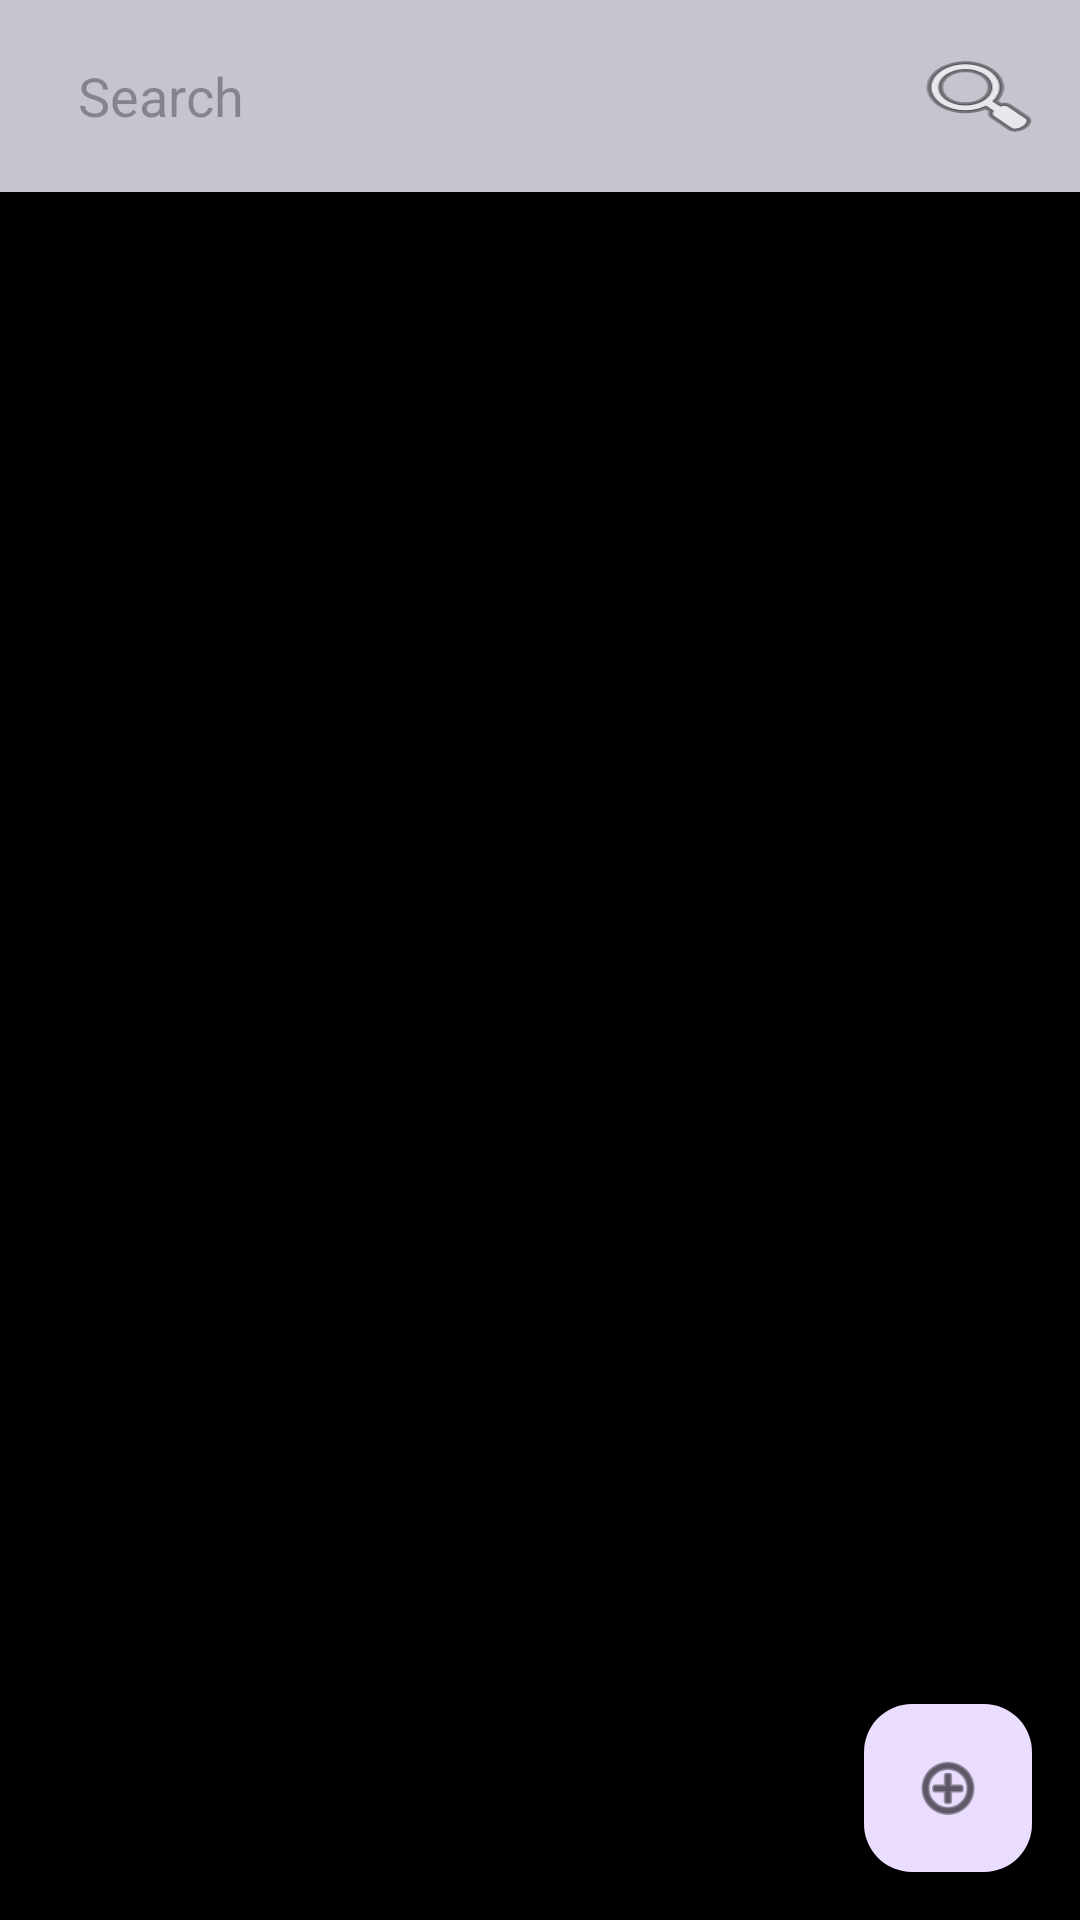

Android layout source for this screen:
<!-- AndroidManifest.xml: application theme Theme.NoteApp -->
<!-- res/layout/activity_main.xml -->
<?xml version="1.0" encoding="utf-8"?>
<androidx.constraintlayout.widget.ConstraintLayout xmlns:android="http://schemas.android.com/apk/res/android"
    xmlns:app="http://schemas.android.com/apk/res-auto"
    xmlns:tools="http://schemas.android.com/tools"
    android:layout_width="match_parent"
    android:layout_height="match_parent"
    android:background="@color/black"
    tools:context=".MainActivity">


    <com.google.android.material.appbar.MaterialToolbar
        android:id="@+id/materialToolbar"
        android:layout_width="match_parent"
        android:layout_height="wrap_content"
        android:background="#C7C3CF"

        android:minHeight="?attr/actionBarSize"
        android:theme="?attr/actionBarTheme"
        app:layout_constraintEnd_toEndOf="parent"
        app:layout_constraintStart_toStartOf="parent"
        app:layout_constraintTop_toTopOf="parent" >

       <LinearLayout
           android:layout_width="match_parent"
           android:layout_height="match_parent"
           android:orientation="horizontal"
           >
           <EditText
               android:layout_width="match_parent"
               android:layout_height="match_parent"
               android:hint="Search"
               android:background="@android:color/transparent"
               android:id="@+id/search_txt"
               android:layout_marginLeft="10dp"
               android:layout_weight="1"
               />

           <ImageButton
               android:layout_marginRight="10dp"
               android:id="@+id/search_btn"
               android:layout_width="match_parent"
               android:layout_height="match_parent"
               android:layout_weight="5"
               android:background="@android:drawable/ic_menu_search" />
       </LinearLayout>
    </com.google.android.material.appbar.MaterialToolbar>

    <ImageView
        android:id="@+id/imageView"
        android:layout_width="wrap_content"
        android:layout_height="wrap_content"
        android:src="@drawable/cuate"
        app:layout_constraintBottom_toBottomOf="parent"
        app:layout_constraintEnd_toEndOf="parent"
        app:layout_constraintStart_toStartOf="parent"
        app:layout_constraintTop_toTopOf="parent" />

    <TextView
        android:id="@+id/textView"
        android:layout_width="wrap_content"
        android:layout_height="wrap_content"
        android:layout_marginTop="32dp"
        android:fontFamily="@font/nunito"
        android:text="No Data Available !!!"
        android:textColor="@color/white"
        android:textSize="24sp"
        app:layout_constraintEnd_toEndOf="parent"
        app:layout_constraintStart_toStartOf="@+id/imageView"
        app:layout_constraintTop_toBottomOf="@+id/imageView" />

    <androidx.recyclerview.widget.RecyclerView
        android:id="@+id/recyclerView"
        android:layout_width="0dp"
        android:layout_height="0dp"

        app:layout_constraintBottom_toBottomOf="parent"
        app:layout_constraintEnd_toEndOf="parent"
        app:layout_constraintStart_toStartOf="parent"
        app:layout_constraintTop_toBottomOf="@+id/materialToolbar">

    </androidx.recyclerview.widget.RecyclerView>

    <com.google.android.material.floatingactionbutton.FloatingActionButton
        android:id="@+id/floatingActionButton"
        android:layout_width="wrap_content"
        android:layout_height="wrap_content"
        android:layout_marginEnd="16dp"
        android:layout_marginBottom="16dp"
        android:clickable="true"
        style="@style/Theme.AppCompat.DayNight.DarkActionBar"
        app:tint="@color/black"
        app:layout_constraintBottom_toBottomOf="parent"
        app:layout_constraintEnd_toEndOf="parent"
        app:srcCompat="@android:drawable/ic_menu_add" />

    <androidx.constraintlayout.widget.Group
        android:id="@+id/group"
        android:layout_width="wrap_content"
        android:layout_height="wrap_content"
        android:visibility="gone"
        app:constraint_referenced_ids="imageView,textView"
        app:layout_constraintBottom_toTopOf="parent"
        app:layout_constraintEnd_toStartOf="parent"
        app:layout_constraintStart_toStartOf="parent"
        app:layout_constraintTop_toTopOf="parent" />
</androidx.constraintlayout.widget.ConstraintLayout>
<!-- resources referenced by this layout -->
<resources>
  <!-- drawable cuate: png bitmap (drawable, 43753 bytes) -->
  <style name="Theme.NoteApp" parent="Base.Theme.NoteApp" />
  <style name="Base.Theme.NoteApp" parent="Theme.Material3.DayNight.NoActionBar">
          
           <item name="colorPrimary">@color/black</item>
  
          <item name="android:statusBarColor">#FFFFFF</item>
      </style>
  <!-- not gathered from this repository: default colours our renderer supplied (Android Studio template values) -->
  <color name="black">#FF000000</color>
  <color name="white">#FFFFFFFF</color>
</resources>
